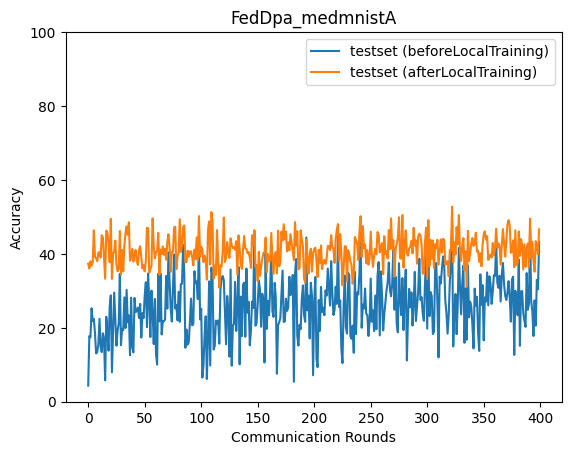

Source data for this figure (header and first rows):
epoch, accuracy_test_before, accuracy_test_after
0, 4.345, 37.33
1, 17.77, 36.07
2, 17.41, 37.97
3, 25.28, 36.79
4, 21.8, 37.79
5, 22.4, 46.36
6, 18.59, 39.17
7, 13.07, 38.84
8, 13.43, 38.03
9, 15.59, 40.29
10, 22.43, 40.52
11, 14.92, 39.03
12, 13.42, 45.06
13, 18.53, 44.42
14, 17.18, 38.84
15, 5.781, 33.27
16, 23, 46.29
17, 18.97, 45.76
18, 13.81, 42.96
19, 25.7, 37.73
20, 28.79, 49.48
21, 7.965, 33.22
22, 19.09, 39.96
23, 29.52, 40.65
24, 21.98, 43.59
25, 15.16, 37.06
26, 19.18, 35.27
27, 21.18, 35.89
28, 34.6, 46.18
29, 15.32, 34.38
30, 19.73, 41.05
31, 19.38, 35.27
32, 28.23, 42.25
33, 19.94, 45.54
34, 30.25, 47.45
35, 21.49, 45.15
36, 23.34, 48.56
37, 12.6, 38.17
38, 28.16, 39.1
39, 14.8, 41.34
40, 13.34, 37.96
41, 28.07, 39.91
42, 24.23, 41.08
43, 24.57, 38.12
44, 25.46, 37.02
45, 22.68, 41.14
46, 26.46, 42.08
47, 17.36, 38.93
48, 23.96, 36.04
49, 22.65, 36.96
50, 28.67, 35.28
51, 32.33, 37.96
52, 20.19, 47.05
53, 34.71, 46.94
54, 27.41, 34.88
55, 17.49, 35.84
56, 30.07, 36.82
57, 24.05, 49.62
58, 15.6, 42.07
59, 27.81, 38.81
... 340 more rows
